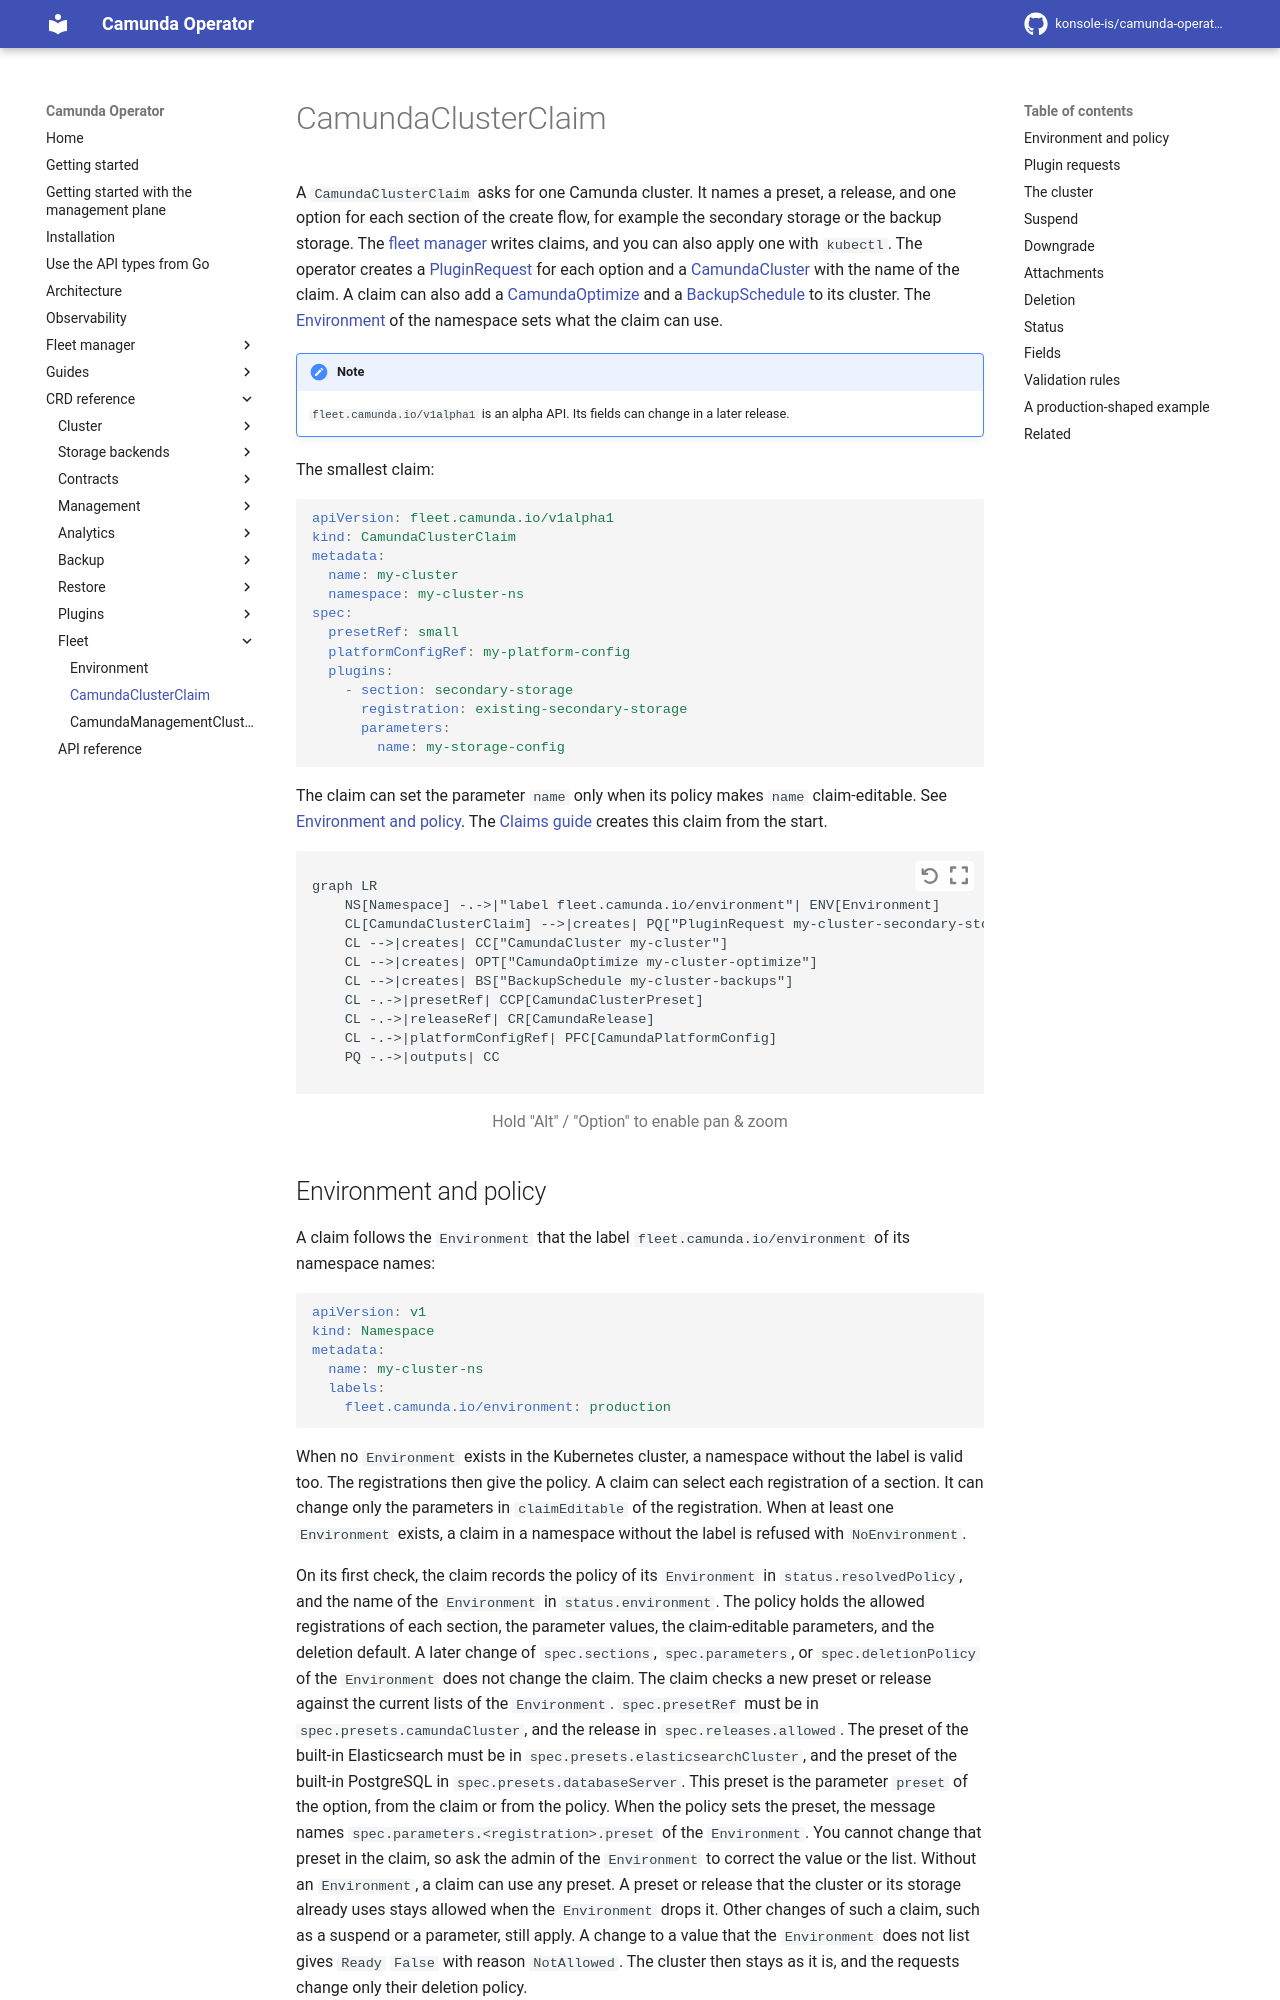

repository: konsole-is/camunda-operator · page: dev/crds/camundaclusterclaim/index.html · generator: mkdocs

# CamundaClusterClaim

A `CamundaClusterClaim` asks for one Camunda cluster. It names a preset, a release, and one option for each section of the create flow, for example the secondary storage or the backup storage. The [fleet manager](../fleet-manager/install.md) writes claims, and you can also apply one with `kubectl`. The operator creates a [PluginRequest](pluginrequest.md) for each option and a [CamundaCluster](camundacluster.md) with the name of the claim. A claim can also add a [CamundaOptimize](camundaoptimize.md) and a [BackupSchedule](backupschedule.md) to its cluster. The [Environment](environment.md) of the namespace sets what the claim can use.

!!! note
    `fleet.camunda.io/v1alpha1` is an alpha API. Its fields can change in a later release.

The smallest claim:

```yaml
apiVersion: fleet.camunda.io/v1alpha1
kind: CamundaClusterClaim
metadata:
  name: my-cluster
  namespace: my-cluster-ns
spec:
  presetRef: small
  platformConfigRef: my-platform-config
  plugins:
    - section: secondary-storage
      registration: existing-secondary-storage
      parameters:
        name: my-storage-config
```

The claim can set the parameter `name` only when its policy makes `name` claim-editable. See [Environment and policy](#environment-and-policy). The [Claims guide](../guides/claims.md) creates this claim from the start.

```mermaid
graph LR
    NS[Namespace] -.->|"label fleet.camunda.io/environment"| ENV[Environment]
    CL[CamundaClusterClaim] -->|creates| PQ["PluginRequest my-cluster-secondary-storage"]
    CL -->|creates| CC["CamundaCluster my-cluster"]
    CL -->|creates| OPT["CamundaOptimize my-cluster-optimize"]
    CL -->|creates| BS["BackupSchedule my-cluster-backups"]
    CL -.->|presetRef| CCP[CamundaClusterPreset]
    CL -.->|releaseRef| CR[CamundaRelease]
    CL -.->|platformConfigRef| PFC[CamundaPlatformConfig]
    PQ -.->|outputs| CC
```
